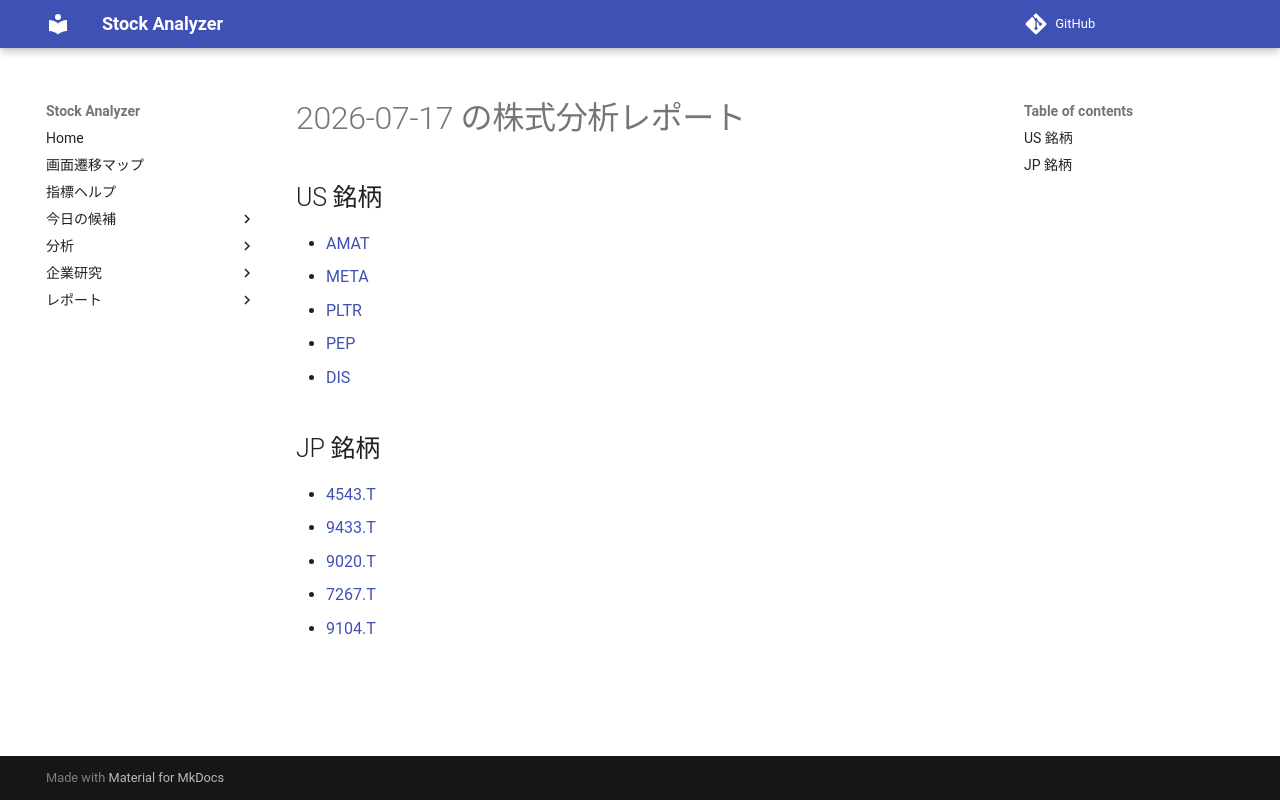

repository: Yumi-note/Making-APP · page: reports/2026-07-17/165058/index.html · generator: mkdocs

# 2026-07-17 の株式分析レポート

## US 銘柄

- [AMAT](AMAT.md)
- [META](META.md)
- [PLTR](PLTR.md)
- [PEP](PEP.md)
- [DIS](DIS.md)

## JP 銘柄

- [4543.T](4543_T.md)
- [9433.T](9433_T.md)
- [9020.T](9020_T.md)
- [7267.T](7267_T.md)
- [9104.T](9104_T.md)
